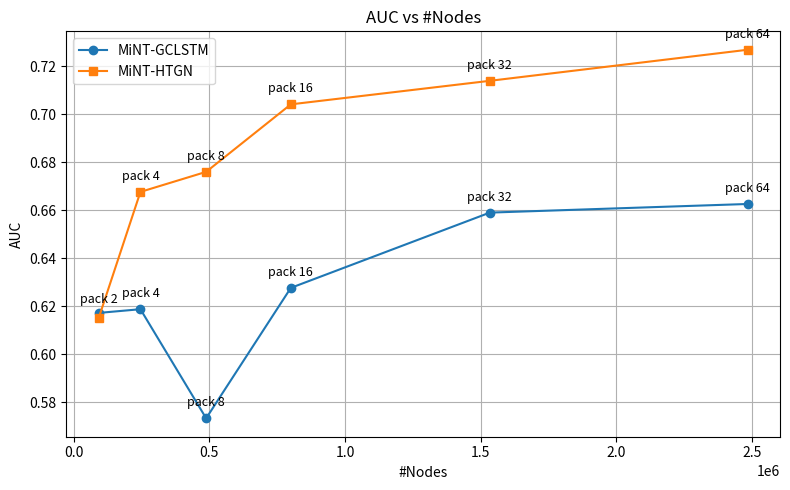

Source code (Python): (Note: this script raises an exception after producing the figure.)
import matplotlib.pyplot as plt

# Dataset stats
nodes = [92877, 246131, 488376, 800390, 1533879, 2483726]
transactions = [473997, 985600, 2026700, 3792994, 8283209, 12634517]
snapshots = [3126, 6414, 8995, 16138, 32935, 49646]

# AUCs
gclstm_auc = [0.617196, 0.618736, 0.573311, 0.627615, 0.658960, 0.662549]
htgn_auc = [0.615221, 0.667577, 0.675932, 0.704038, 0.713838, 0.726769]

# Data pack labels
pack_labels = ['pack 2', 'pack 4', 'pack 8', 'pack 16', 'pack 32', 'pack 64']

# Function to plot and save
def plot_with_pack_labels(x, x_label, title, filename):
    plt.figure(figsize=(8, 5))
    plt.plot(x, gclstm_auc, marker='o', label='MiNT-GCLSTM')
    plt.plot(x, htgn_auc, marker='s', label='MiNT-HTGN')

    for i in range(len(x)):
        if i == 0:
            # Label only once at first point
            avg_y = (gclstm_auc[i] + htgn_auc[i]) / 2
            plt.text(x[i], avg_y + 0.005, pack_labels[i], ha='center', fontsize=9)
        else:
            plt.text(x[i], gclstm_auc[i] + 0.005, pack_labels[i], ha='center', fontsize=9)
            plt.text(x[i], htgn_auc[i] + 0.005, pack_labels[i], ha='center', fontsize=9)

    plt.xlabel(x_label)
    plt.ylabel('AUC')
    plt.title(title)
    plt.legend()
    plt.grid(True)
    plt.tight_layout()
    plt.savefig(filename, dpi=300)
    plt.close()

# Plot and save
plot_with_pack_labels(nodes, '#Nodes', 'AUC vs #Nodes', 'pic/auc_vs_nodes.png')
plot_with_pack_labels(transactions, '#Transactions', 'AUC vs #Transactions', 'pic/auc_vs_transactions.png')
plot_with_pack_labels(snapshots, '#Snapshots', 'AUC vs #Snapshots', 'pic/auc_vs_snapshots.png')
